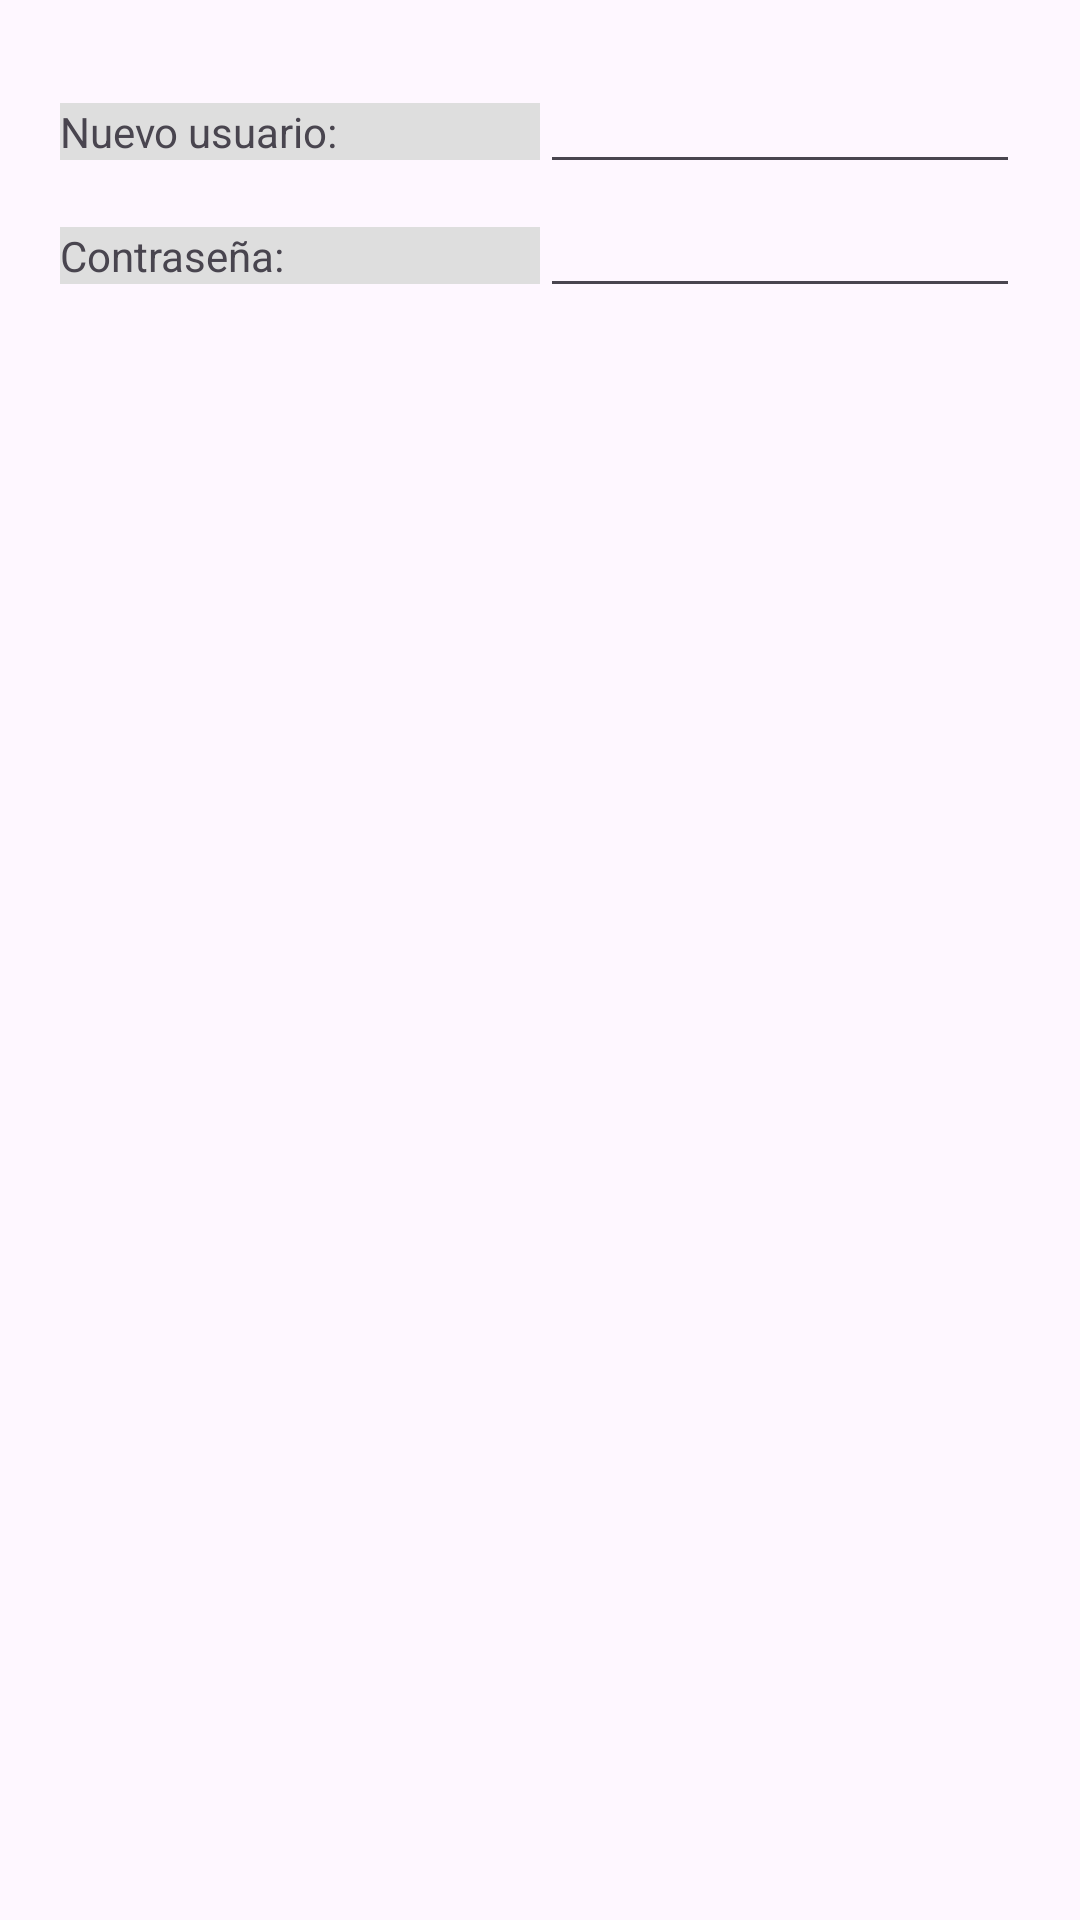

Here is an Android app screen rendered from its layout file. Give the layout XML and the strings, colors and styles it references.
<!-- AndroidManifest.xml: application theme Theme.EntregaFinalAndroid -->
<!-- res/layout/dialog_crear_usuario.xml -->
<?xml version="1.0" encoding="utf-8"?>
<LinearLayout
    xmlns:android="http://schemas.android.com/apk/res/android"
    android:layout_width="match_parent"
    android:layout_height="wrap_content"
    android:orientation="vertical"
    android:padding="20dp">

    <LinearLayout
        android:layout_width="match_parent"
        android:layout_height="wrap_content"
        android:orientation="horizontal">

        <TextView
            android:id="@+id/texto_nuevo_nombre_usuario_dialog"
            android:layout_width="match_parent"
            android:layout_height="wrap_content"
            android:text="@string/texto_nuevo_usuario_dialog"
            android:layout_weight="1"
            android:background="@color/light_grey"/>

        <EditText
            android:id="@+id/edit_nuevo_nombre_usuario_dialog"
            android:layout_width="match_parent"
            android:layout_height="wrap_content"
            android:layout_weight="1"/>
    </LinearLayout>

    <LinearLayout
        android:layout_width="match_parent"
        android:layout_height="wrap_content"
        android:orientation="horizontal">

        <TextView
            android:id="@+id/texto_nueva_contrasena_dialog"
            android:layout_width="match_parent"
            android:layout_height="wrap_content"
            android:text="@string/texto_contrasena_dialog"
            android:layout_weight="1"
            android:background="@color/light_grey"/>

        <EditText
            android:id="@+id/edit_nueva_contrasena_dialog"
            android:layout_width="match_parent"
            android:layout_height="wrap_content"
            android:layout_weight="1"/>
    </LinearLayout>
</LinearLayout>
<!-- resources referenced by this layout -->
<resources>
  <color name="light_grey">#DEDEDE</color>
  <string name="texto_contrasena_dialog">Contraseña:</string>
  <string name="texto_nuevo_usuario_dialog">Nuevo usuario:</string>
  <style name="Theme.EntregaFinalAndroid" parent="Base.Theme.EntregaFinalAndroid" />
  <style name="Base.Theme.EntregaFinalAndroid" parent="Theme.Material3.DayNight.NoActionBar">
          
          
      </style>
</resources>
